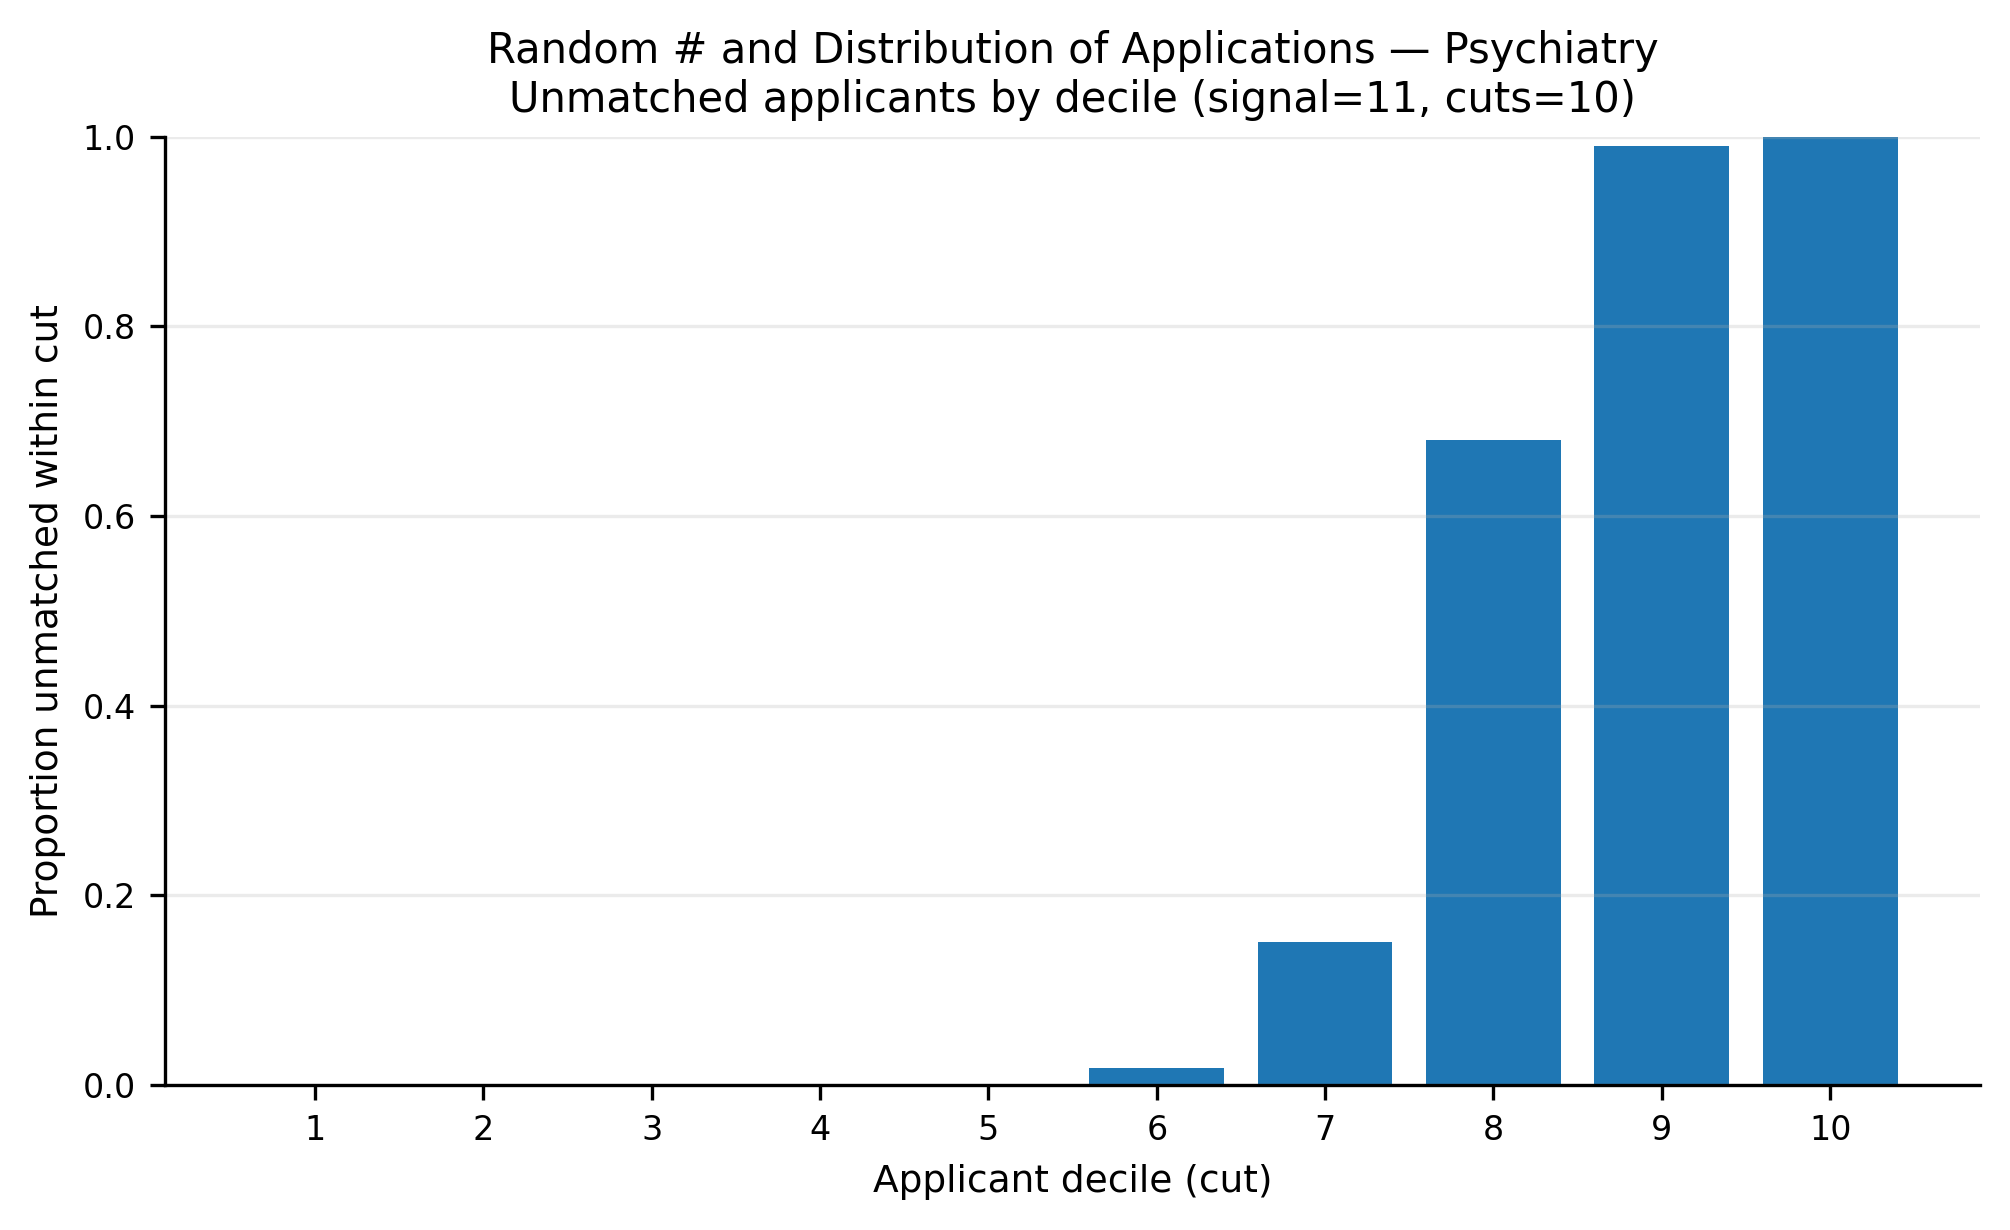

Values plotted in this chart, from the file beside it:
app_cut, prop_unmatched
1, 0.0
2, 0.0
3, 0.0
4, 0.0
5, 0.001468
6, 0.01829
7, 0.151
8, 0.6798
9, 0.99
10, 1.0
